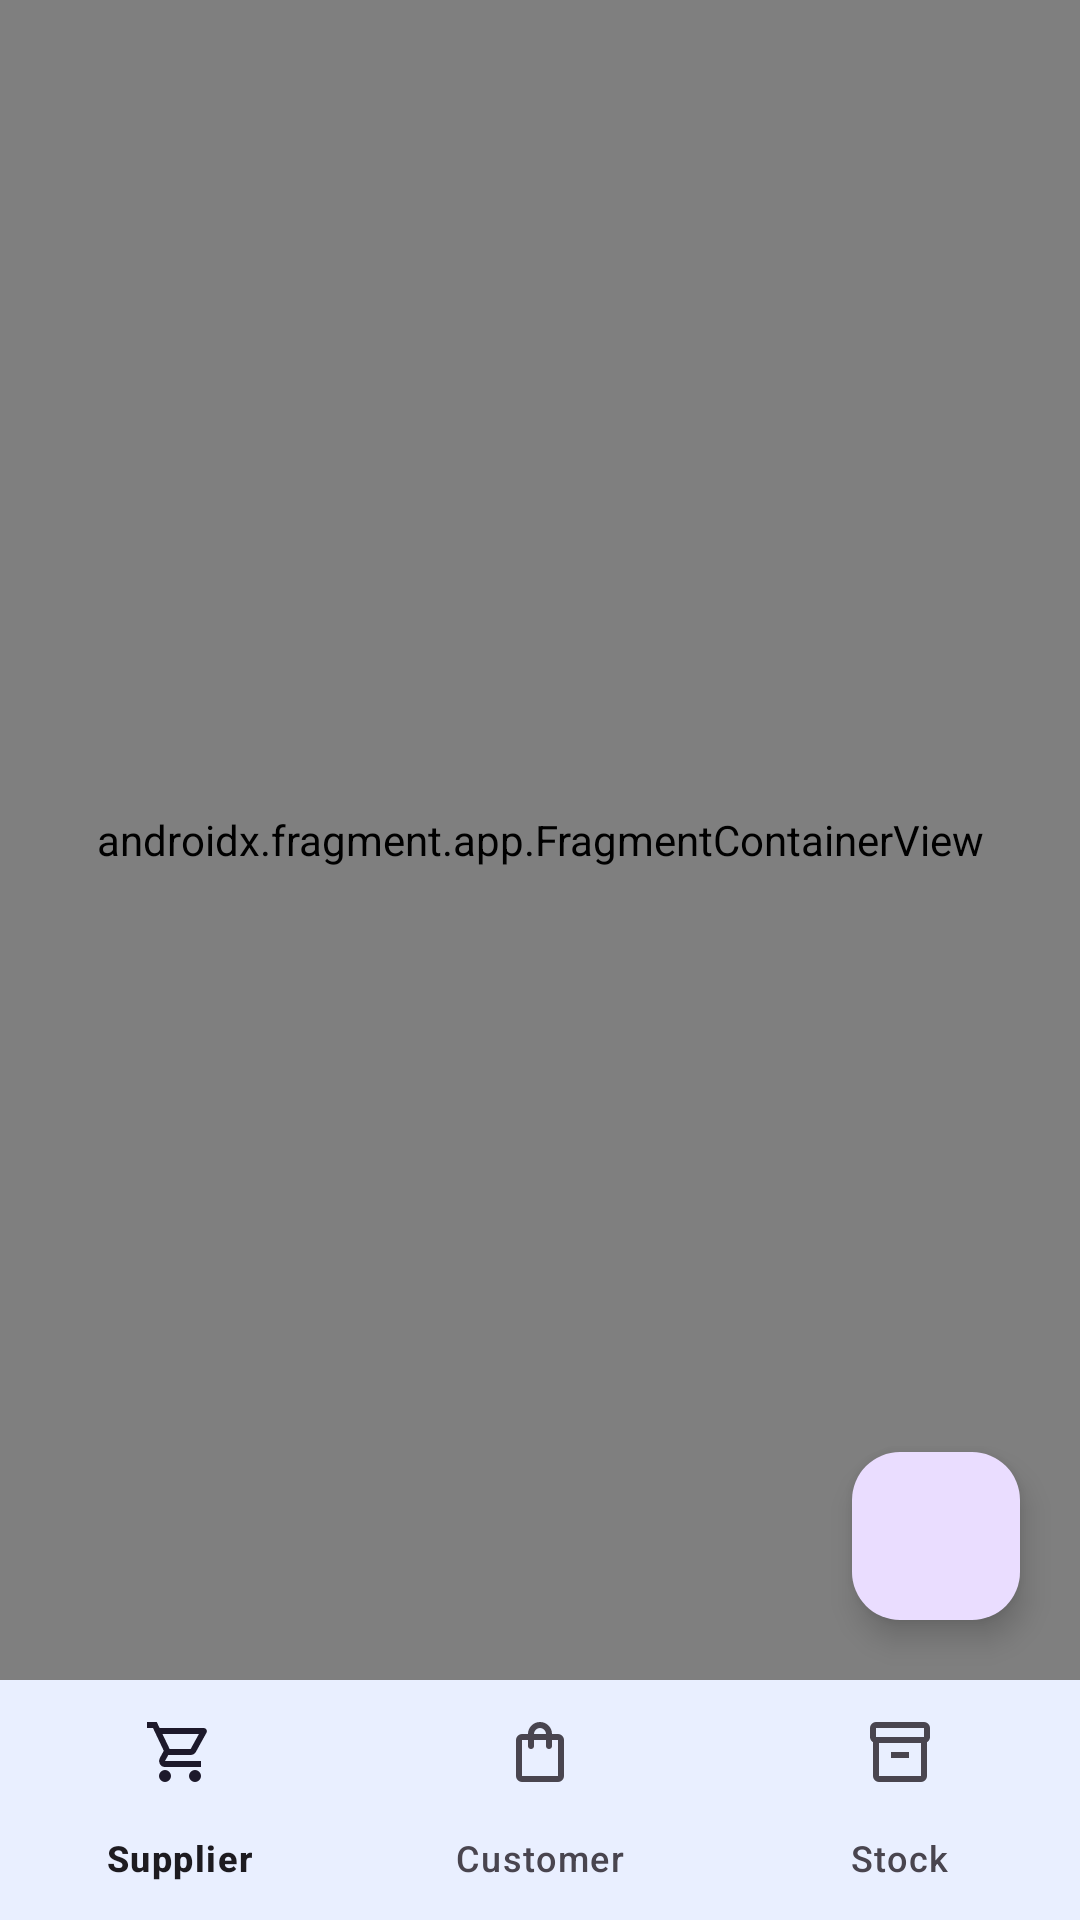

Android layout source for this screen:
<!-- AndroidManifest.xml: application theme Base.Theme.InventoryManager -->
<!-- res/layout/activity_main.xml -->
<?xml version="1.0" encoding="utf-8"?>
<androidx.constraintlayout.widget.ConstraintLayout xmlns:android="http://schemas.android.com/apk/res/android"
    xmlns:app="http://schemas.android.com/apk/res-auto"
    xmlns:tools="http://schemas.android.com/tools"
    android:id="@+id/main"
    android:layout_width="match_parent"
    android:layout_height="match_parent"
    tools:context=".home.view.activity.MainActivity">

    <androidx.fragment.app.FragmentContainerView
        android:id="@+id/fragment_container_view"
        android:name="androidx.navigation.fragment.NavHostFragment"
        android:layout_width="match_parent"
        android:layout_height="0dp"
        app:defaultNavHost="true"
        app:layout_constraintBottom_toTopOf="@+id/bottom_nav_bar"
        app:layout_constraintTop_toTopOf="parent"
        app:navGraph="@navigation/nav_graph" />

    <com.google.android.material.floatingactionbutton.FloatingActionButton
        android:id="@+id/fab"
        android:layout_width="wrap_content"
        android:layout_height="wrap_content"
        android:contentDescription="@string/add_seller"
        app:layout_constraintBottom_toTopOf="@+id/bottom_nav_bar"
        app:layout_constraintEnd_toEndOf="parent"
        android:src="@drawable/ic_add"
        android:layout_margin="20dp"/>
    <com.google.android.material.bottomnavigation.BottomNavigationView
        android:id="@+id/bottom_nav_bar"
        android:layout_width="match_parent"
        android:layout_height="wrap_content"
        android:layout_gravity="start"
        android:layout_marginHorizontal="0dp"
        android:background="?android:attr/windowBackground"
        app:layout_constraintBottom_toBottomOf="parent"
        app:layout_constraintEnd_toEndOf="parent"
        app:layout_constraintStart_toStartOf="parent"
        app:menu="@menu/menu_bottom_navigation" />

</androidx.constraintlayout.widget.ConstraintLayout>
<!-- resources referenced by this layout -->
<resources>
  <string name="add_seller">Add Seller</string>
  <style name="Base.Theme.InventoryManager" parent="Theme.Material3.DayNight.NoActionBar">
          
          
          
          
          <item name="colorPrimary">@color/colorPrimary</item>
          <item name="colorPrimaryVariant">@color/colorPrimaryVariant</item>
          <item name="colorOnPrimary">@color/colorOnPrimary</item>
  
          
          <item name="colorSecondary">@color/colorSecondary</item>
          <item name="colorSecondaryVariant">@color/colorSecondaryVariant</item>
          <item name="colorOnSecondary">@color/colorOnSecondary</item>
  
          
          
          
          
          
          
          
      </style>
  <color name="colorPrimary">#009dff</color>
  <color name="colorPrimaryVariant">#007acc</color>
  <color name="colorOnPrimary">#FFFFFF</color>
  <color name="colorSecondary">#ff9800</color>
  <color name="colorSecondaryVariant">#e68900</color>
  <color name="colorOnSecondary">#000000</color>
</resources>
